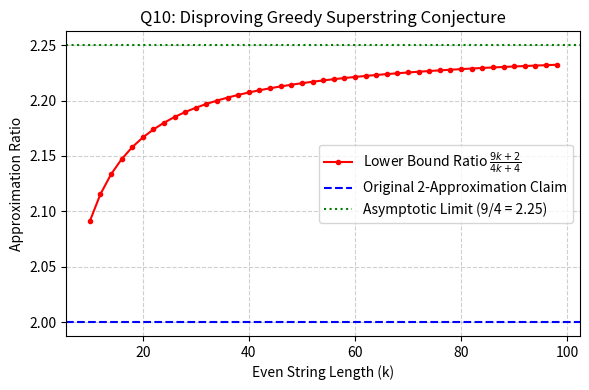

Write the Python code that produced this figure.
import matplotlib.pyplot as plt
import numpy as np

k_vals = np.arange(10, 100, 2)
approx_ratio = (9 * k_vals + 2) / (4 * k_vals + 4)

plt.figure(figsize=(6, 4))
plt.plot(k_vals, approx_ratio, 'r-o', markersize=3, label=r'Lower Bound Ratio $\frac{9k+2}{4k+4}$')
plt.axhline(y=2.0, color='b', linestyle='--', label='Original 2-Approximation Claim')
plt.axhline(y=2.25, color='g', linestyle=':', label='Asymptotic Limit (9/4 = 2.25)')
plt.title('Q10: Disproving Greedy Superstring Conjecture')
plt.xlabel('Even String Length (k)')
plt.ylabel('Approximation Ratio')
plt.legend()
plt.grid(True, linestyle='--', alpha=0.6)
plt.tight_layout()
plt.savefig('q10_graph.png', dpi=300)
